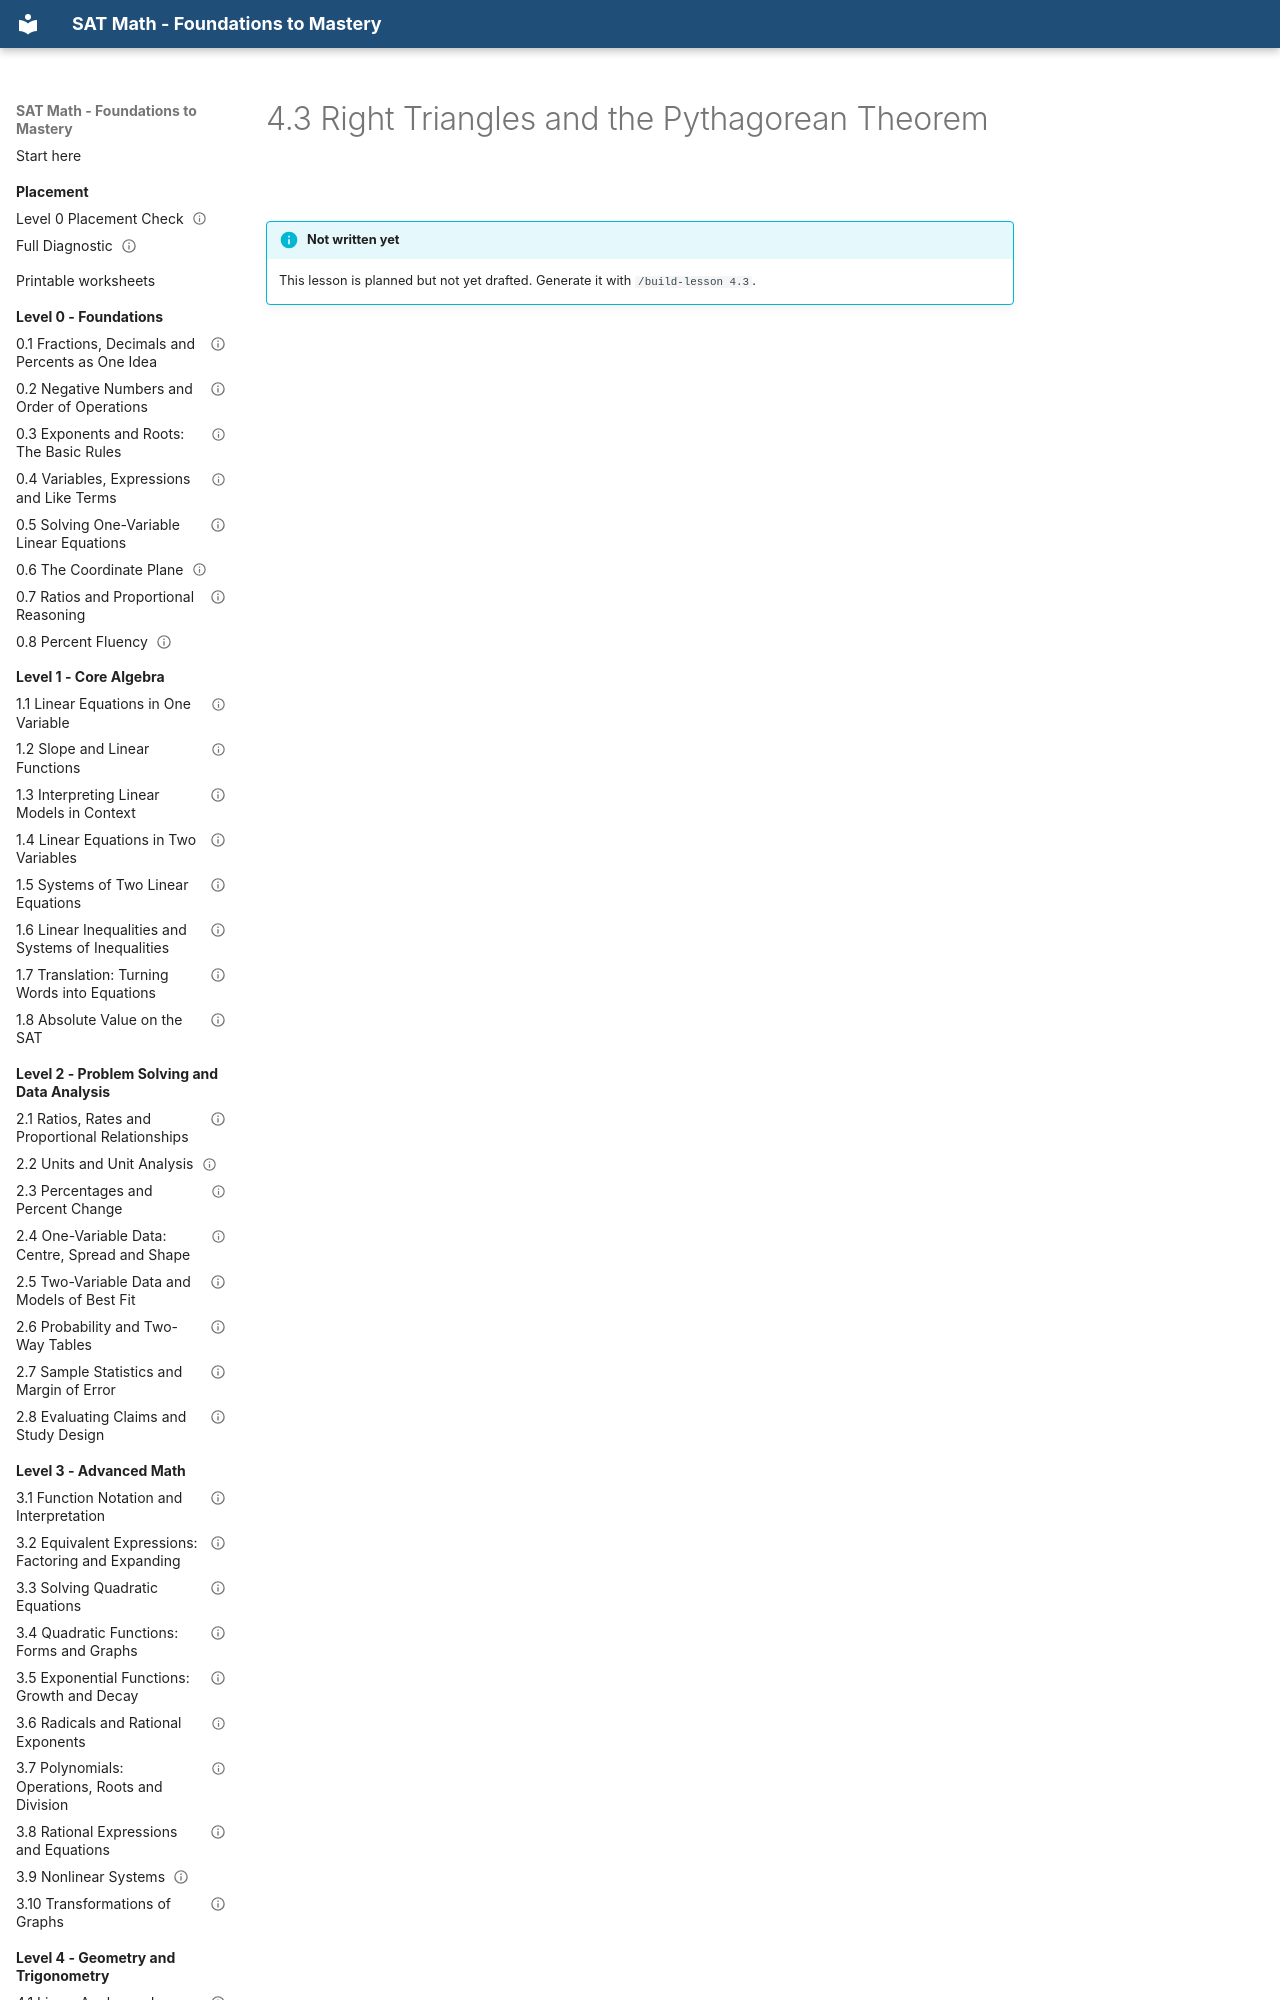

repository: mrtatwellhtml/sat-math-course · page: level-4-geometry/4-3-right-triangles-and-the-pythagorean-theorem/index.html · generator: mkdocs

---
lesson_id: "4.3"
title: "Right Triangles and the Pythagorean Theorem"
level: 4
status: planned
---

# 4.3 Right Triangles and the Pythagorean Theorem

!!! info "Not written yet"
    This lesson is plan
